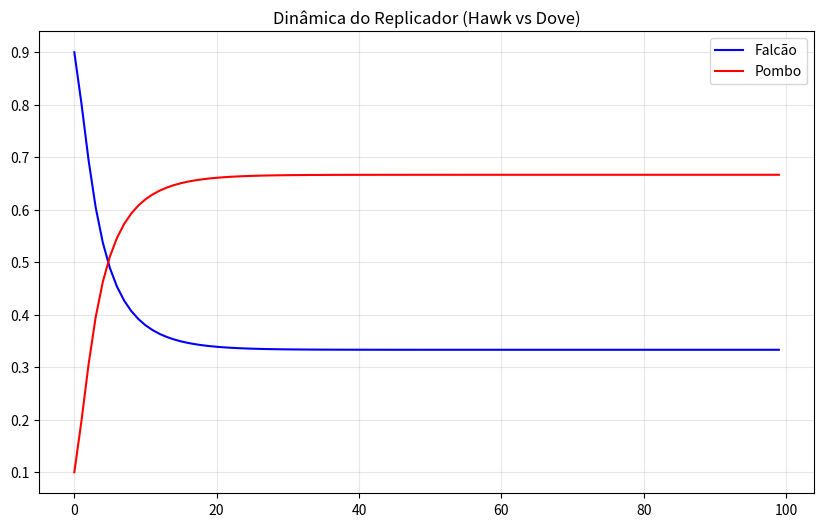

The script that saved this image:
import numpy as np
import matplotlib.pyplot as plt

# Parâmetros
W0 = 3
V = 2
C = 6
E = np.array([[(V-C)/2, V], 
              [0,       V/2]])

T_final = 100
p0 = 0.90 # proporção inicial de falcões

# Inicialização da matriz (2 linhas, T_final colunas)
p = np.zeros((2, T_final)) 
# Linha 0: Falcão, Linha 1: Pombo (Python começa em 0)
p[0, 0] = p0
p[1, 0] = 1 - p0

# Loop
for t in range(1, T_final):
    p_atual = p[:, t-1]
    
    # Esperança no ganho do fitness para cada "espécie"
    # MATLAB: E * p_atual  -> Python: E @ p_atual
    ########  ALTERE A LINHA ABAIXO. ELA ESTA ERRADA #########
    ganho = E @ p_atual
    
    # Esperança do fitness para cada espécie (Baseline + Ganho)
    # Python entende W0 + vetor e soma W0 em todos os elementos (broadcasting)
    w = W0 + ganho
    
    # Fitness médio da população
    # MATLAB: w' * p_atual -> Python: w @ p_atual (produto escalar de vetores 1D)
    w_med = w @ p_atual
    
    # Atualizando a proporção de cada espécie
    # se o fitness for superior ao fitness médio, a proporção aumenta.
    # se o fitness for inferior ao fitness médio, a proporção diminui.

    ########  ALTERE A LINHA ABAIXO.  ELA ESTA ERRADA #########
    p[:, t] = p_atual * (w / w_med)

# Plotagem
plt.figure(figsize=(10, 6))
plt.plot(p[0, :], 'b', label='Falcão')
plt.plot(p[1, :], 'r', label='Pombo')
plt.title('Dinâmica do Replicador (Hawk vs Dove)')
plt.legend()
plt.grid(True, alpha=0.3)
plt.show()
